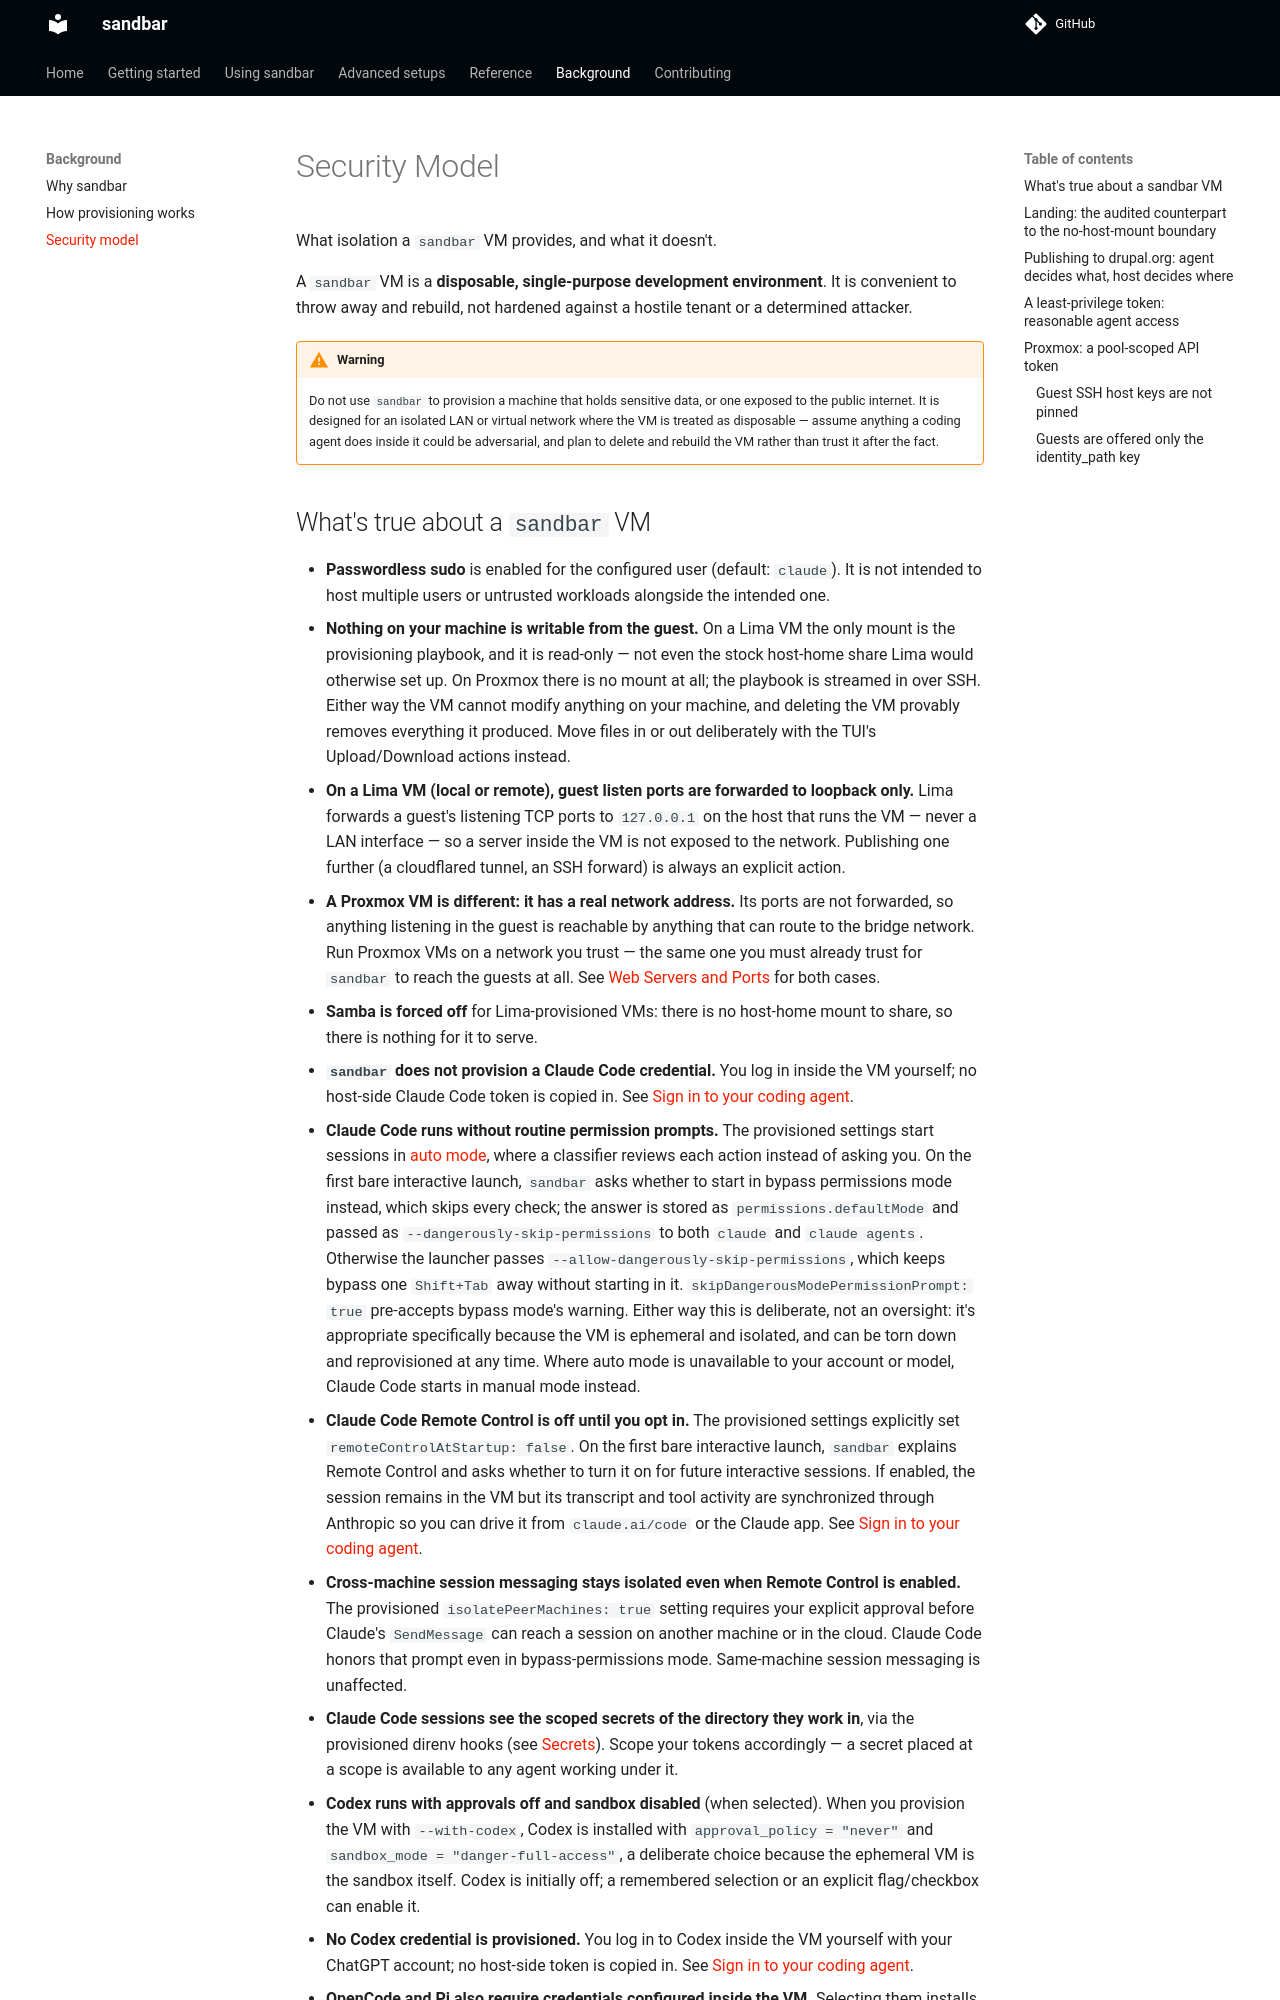

repository: Lullabot/sandbar · page: 0.20.0/background/security-model/index.html · generator: mkdocs

# Security Model

What isolation a `sandbar` VM provides, and what it doesn't.

A `sandbar` VM is a **disposable, single-purpose development environment**. It
is convenient to throw away and rebuild, not hardened against a hostile
tenant or a determined attacker.

!!! warning
    Do not use `sandbar` to provision a machine that holds sensitive data, or
    one exposed to the public internet. It is designed for an isolated LAN
    or virtual network where the VM is treated as disposable — assume
    anything a coding agent does inside it could be adversarial, and plan to
    delete and rebuild the VM rather than trust it after the fact.
